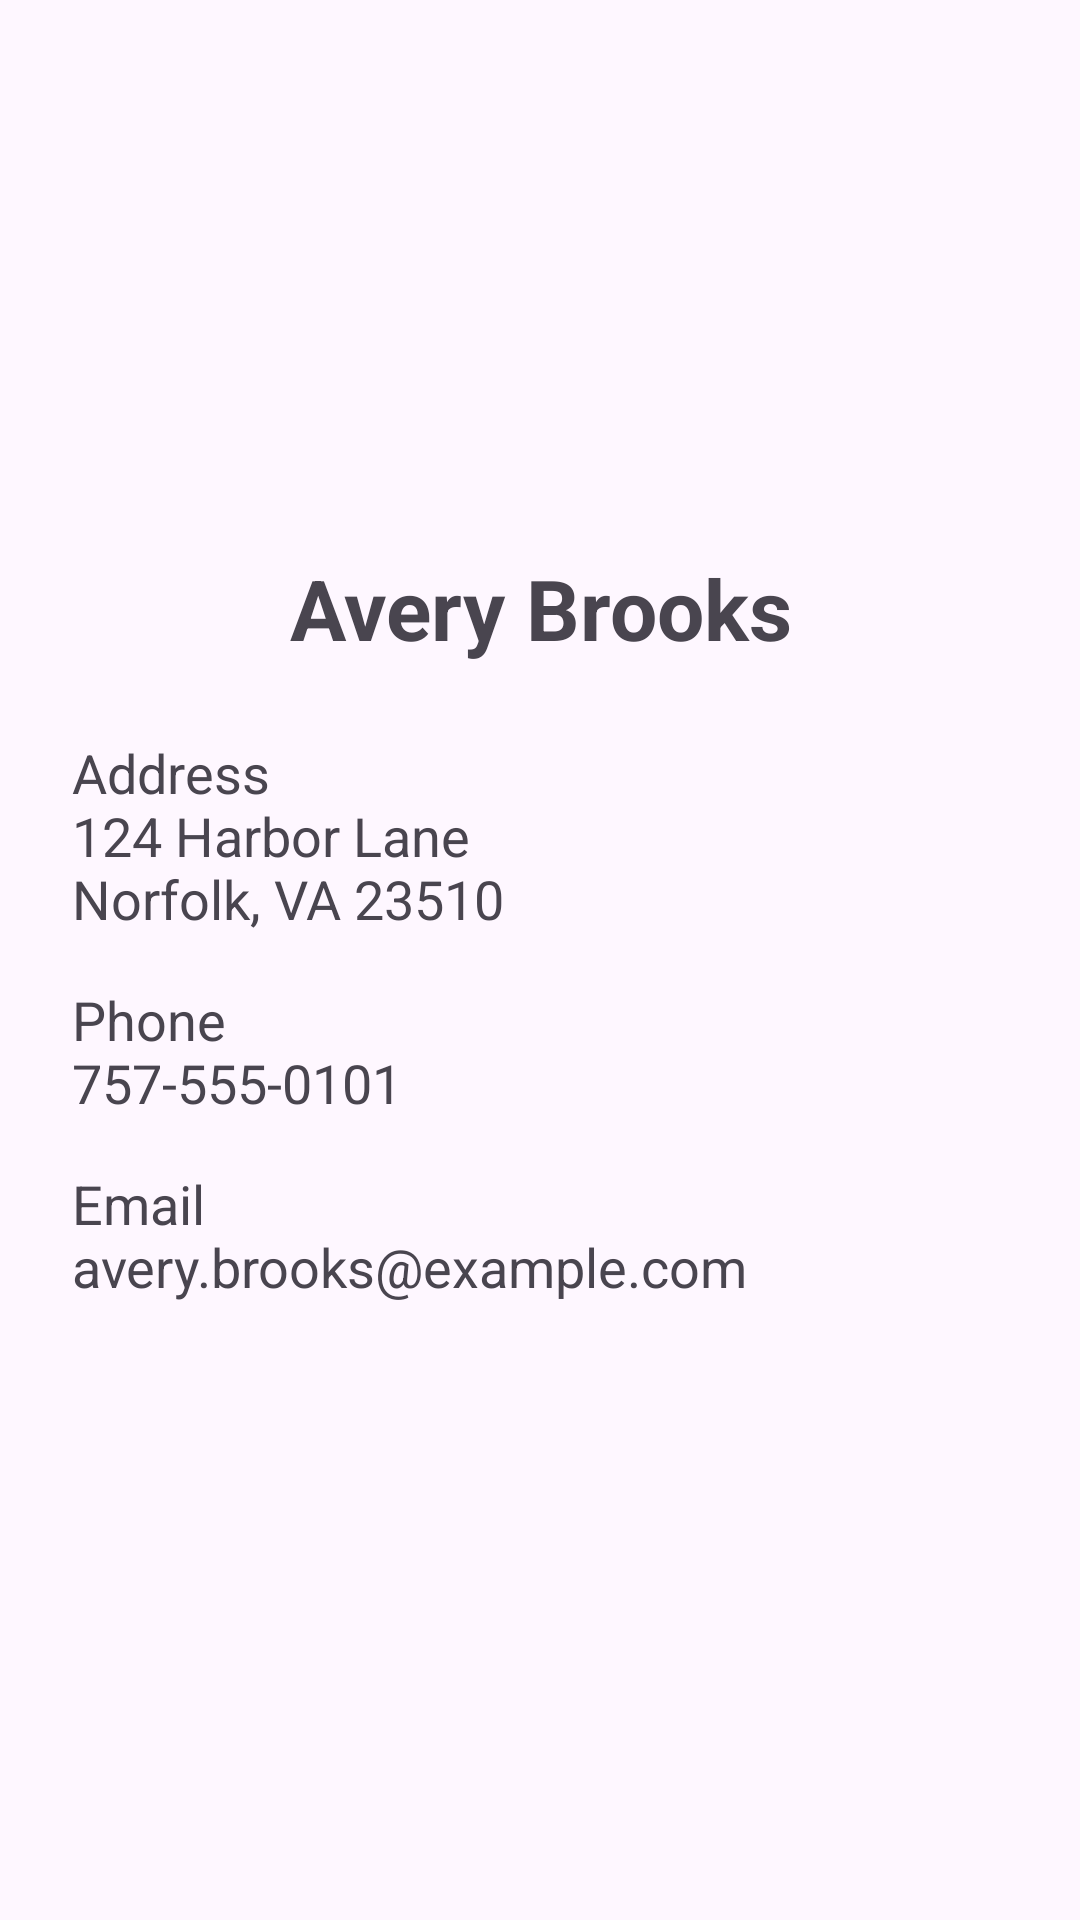

The Android layout XML behind this screen, and the referenced resources:
<!-- AndroidManifest.xml: application theme Theme.BrianTaylorContactsAddressBook -->
<!-- res/layout/activity_avery.xml -->
<?xml version="1.0" encoding="utf-8"?>
<ScrollView xmlns:android="http://schemas.android.com/apk/res/android"
    android:id="@+id/main"
    android:layout_width="match_parent"
    android:layout_height="match_parent">

    <LinearLayout
        android:layout_width="match_parent"
        android:layout_height="wrap_content"
        android:orientation="vertical"
        android:padding="24dp">

        <ImageView
            android:layout_width="144dp"
            android:layout_height="144dp"
            android:layout_gravity="center_horizontal"
            android:contentDescription="@string/avery_photo_description"
            android:scaleType="centerCrop"
            android:src="@drawable/avery_brooks" />

        <TextView
            android:layout_width="match_parent"
            android:layout_height="wrap_content"
            android:layout_marginTop="16dp"
            android:gravity="center"
            android:text="@string/avery_name"
            android:textSize="28sp"
            android:textStyle="bold" />

        <TextView
            android:layout_width="match_parent"
            android:layout_height="wrap_content"
            android:layout_marginTop="24dp"
            android:text="@string/avery_address"
            android:textSize="18sp" />

        <TextView
            android:layout_width="match_parent"
            android:layout_height="wrap_content"
            android:layout_marginTop="16dp"
            android:text="@string/avery_phone"
            android:textSize="18sp" />

        <TextView
            android:layout_width="match_parent"
            android:layout_height="wrap_content"
            android:layout_marginTop="16dp"
            android:text="@string/avery_email"
            android:textSize="18sp" />

    </LinearLayout>
</ScrollView>
<!-- resources referenced by this layout -->
<resources>
  <string name="avery_address">Address\n124 Harbor Lane\nNorfolk, VA 23510</string>
  <string name="avery_email">Email\navery.brooks@example.com</string>
  <string name="avery_name">Avery Brooks</string>
  <string name="avery_phone">Phone\n757-555-0101</string>
  <string name="avery_photo_description">Portrait of Avery Brooks</string>
  <style name="Theme.BrianTaylorContactsAddressBook" parent="Base.Theme.BrianTaylorContactsAddressBook" />
  <style name="Base.Theme.BrianTaylorContactsAddressBook" parent="Theme.Material3.DayNight.NoActionBar">
          
          
      </style>
</resources>
